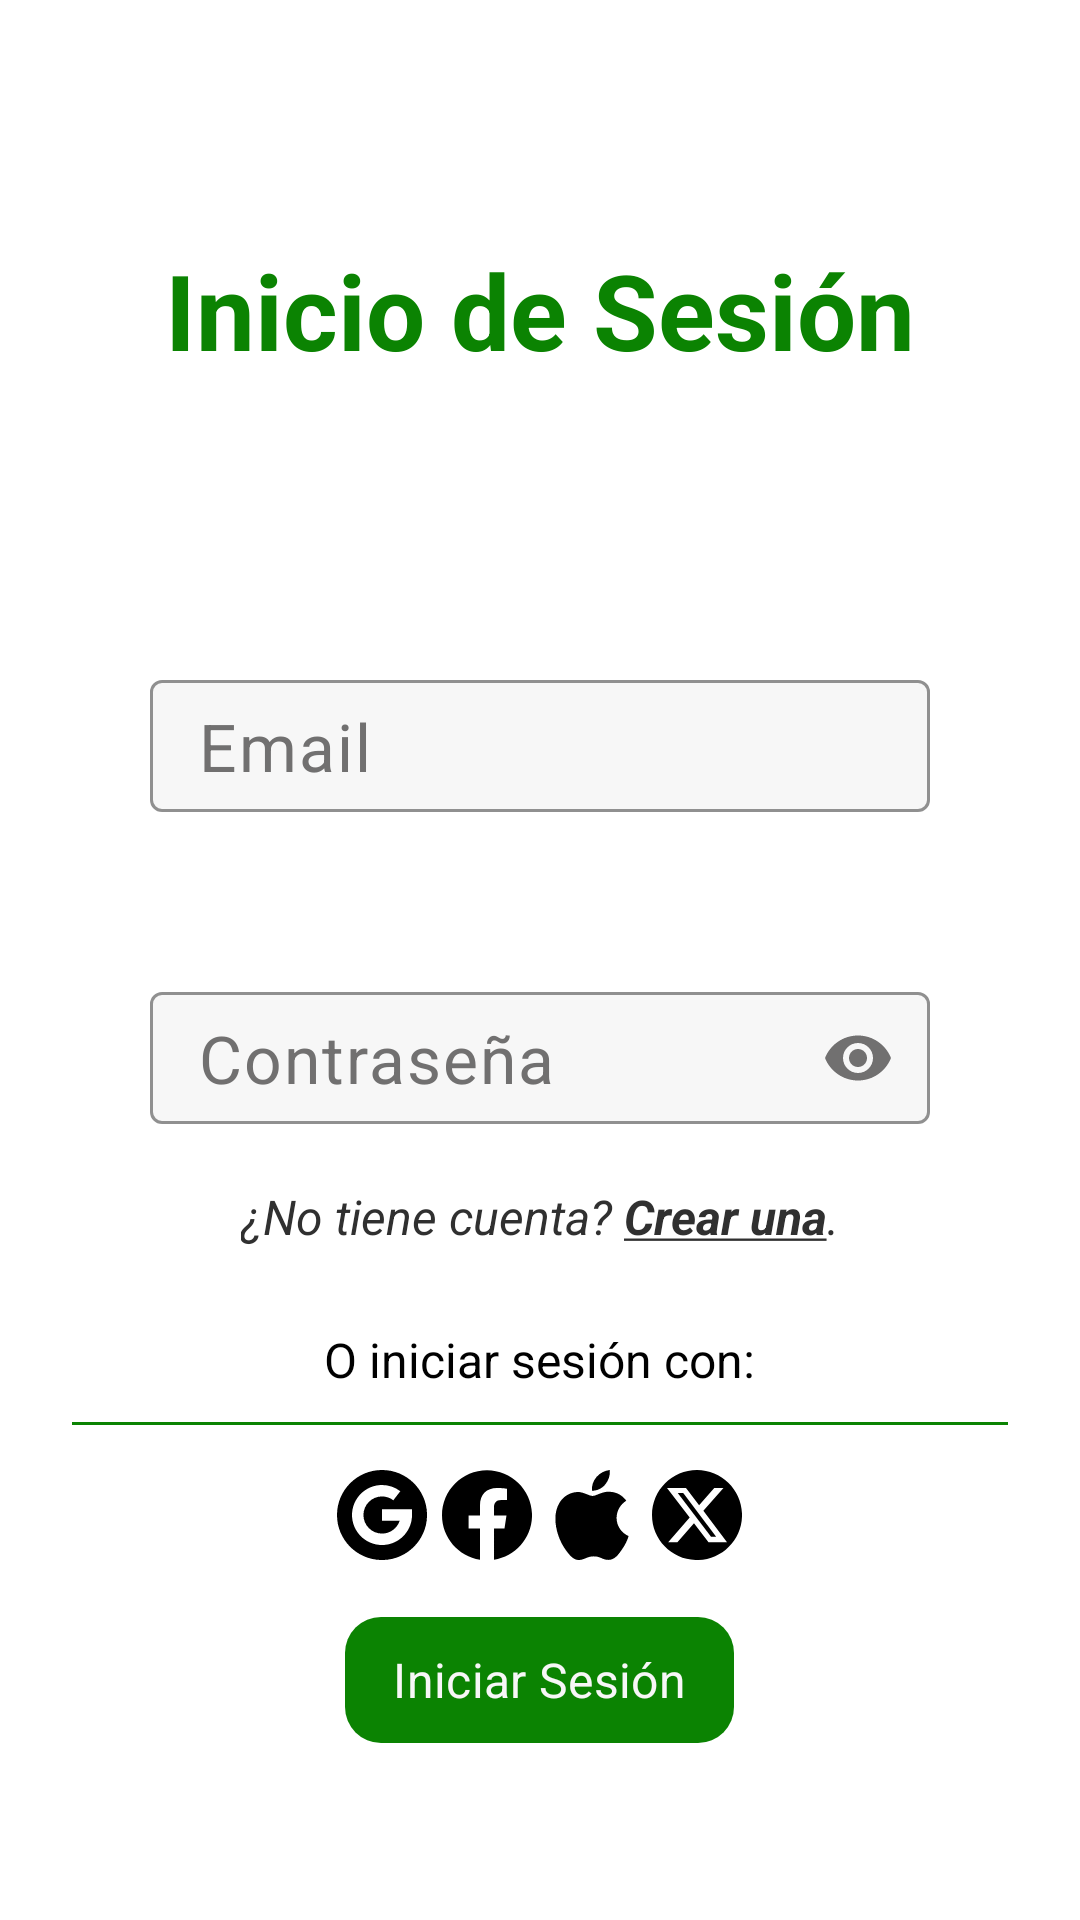

Write the Android layout XML for this screen, with the resource values it uses.
<!-- AndroidManifest.xml: application theme Theme.ApptosMetodologias -->
<!-- res/layout/activity_main.xml -->
<?xml version="1.0" encoding="utf-8"?>
<ScrollView xmlns:android="http://schemas.android.com/apk/res/android"
    xmlns:app="http://schemas.android.com/apk/res-auto"
    xmlns:tools="http://schemas.android.com/tools"
    android:id="@+id/main"
    android:layout_width="match_parent"
    android:layout_height="match_parent"
    android:background="@color/background"
    android:fillViewport="true"
    tools:context=".MainActivity">

    <LinearLayout
        android:layout_width="match_parent"
        android:layout_height="wrap_content"
        android:gravity="center_horizontal"
        android:orientation="vertical"
        android:paddingHorizontal="24dp"
        android:paddingBottom="24dp">

        
        <TextView
            android:id="@+id/tvTitulo"
            android:layout_width="wrap_content"
            android:layout_height="wrap_content"
            android:layout_marginTop="80dp"
            android:text="@string/login_title"
            android:textColor="@color/verde_950"
            android:textSize="35sp"
            android:textStyle="bold" />

        
        <com.google.android.material.textfield.TextInputLayout
            android:id="@+id/tilEmail"
            style="@style/Widget.Material3.TextInputLayout.OutlinedBox"
            android:layout_width="260dp"
            android:layout_height="wrap_content"
            android:layout_marginTop="100dp"
            app:boxBackgroundColor="@color/neutral_075"
            app:boxCornerRadiusBottomEnd="4dp"
            app:boxCornerRadiusBottomStart="4dp"
            app:boxCornerRadiusTopEnd="4dp"
            app:boxCornerRadiusTopStart="4dp"
            app:boxStrokeColor="@color/neutral_250"
            app:hintEnabled="false">

            <com.google.android.material.textfield.TextInputEditText
                android:id="@+id/etEmail"
                android:layout_width="match_parent"
                android:layout_height="44dp"
                android:hint="@string/login_email_hint"
                android:inputType="textEmailAddress"
                android:paddingVertical="0dp"
                android:textColor="@color/text_primary"
                android:textColorHint="@color/text_placeholder"
                android:textSize="22sp" />
        </com.google.android.material.textfield.TextInputLayout>

        
        <com.google.android.material.textfield.TextInputLayout
            android:id="@+id/tilPassword"
            style="@style/Widget.Material3.TextInputLayout.OutlinedBox"
            android:layout_width="260dp"
            android:layout_height="wrap_content"
            android:layout_marginTop="60dp"
            app:boxBackgroundColor="@color/neutral_075"
            app:boxCornerRadiusBottomEnd="4dp"
            app:boxCornerRadiusBottomStart="4dp"
            app:boxCornerRadiusTopEnd="4dp"
            app:boxCornerRadiusTopStart="4dp"
            app:boxStrokeColor="@color/neutral_250"
            app:endIconMode="password_toggle"
            app:endIconTint="@color/text_placeholder"
            app:hintEnabled="false">

            <com.google.android.material.textfield.TextInputEditText
                android:id="@+id/etPassword"
                android:layout_width="match_parent"
                android:layout_height="44dp"
                android:hint="@string/login_password_hint"
                android:inputType="textPassword"
                android:paddingVertical="0dp"
                android:textColor="@color/text_primary"
                android:textColorHint="@color/text_placeholder"
                android:textSize="22sp" />
        </com.google.android.material.textfield.TextInputLayout>

        
        <TextView
            android:id="@+id/tvCrearCuenta"
            android:layout_width="wrap_content"
            android:layout_height="wrap_content"
            android:layout_marginTop="16dp"
            android:padding="4dp"
            android:text="@string/login_no_account"
            android:textColor="@color/neutral_650"
            android:textSize="16sp" />

        
        <TextView
            android:layout_width="wrap_content"
            android:layout_height="wrap_content"
            android:layout_marginTop="22dp"
            android:text="@string/login_social_title"
            android:textColor="@color/black"
            android:textSize="16sp" />

        
        <View
            android:layout_width="match_parent"
            android:layout_height="1dp"
            android:layout_marginTop="10dp"
            android:background="@color/divider" />

        
        <LinearLayout
            android:layout_width="wrap_content"
            android:layout_height="40dp"
            android:layout_marginTop="10dp"
            android:gravity="center_vertical"
            android:orientation="horizontal">

            <ImageButton
                android:id="@+id/btnGoogle"
                android:layout_width="30dp"
                android:layout_height="30dp"
                android:background="?attr/selectableItemBackgroundBorderless"
                android:contentDescription="@string/cd_google"
                android:scaleType="fitCenter"
                android:src="@drawable/ic_google" />

            <ImageButton
                android:id="@+id/btnFacebook"
                android:layout_width="30dp"
                android:layout_height="30dp"
                android:layout_marginStart="5dp"
                android:background="?attr/selectableItemBackgroundBorderless"
                android:contentDescription="@string/cd_facebook"
                android:scaleType="fitCenter"
                android:src="@drawable/ic_facebook" />

            <ImageButton
                android:id="@+id/btnApple"
                android:layout_width="30dp"
                android:layout_height="30dp"
                android:layout_marginStart="5dp"
                android:background="?attr/selectableItemBackgroundBorderless"
                android:contentDescription="@string/cd_apple"
                android:scaleType="fitCenter"
                android:src="@drawable/ic_apple" />

            <ImageButton
                android:id="@+id/btnX"
                android:layout_width="30dp"
                android:layout_height="30dp"
                android:layout_marginStart="5dp"
                android:background="?attr/selectableItemBackgroundBorderless"
                android:contentDescription="@string/cd_x"
                android:scaleType="fitCenter"
                android:src="@drawable/ic_x" />
        </LinearLayout>

        
        <com.google.android.material.button.MaterialButton
            android:id="@+id/btnIniciarSesion"
            android:layout_width="wrap_content"
            android:layout_height="50dp"
            android:layout_marginTop="10dp"
            android:minWidth="100dp"
            android:paddingHorizontal="16dp"
            android:text="@string/login_button"
            android:textAllCaps="false"
            android:textColor="@color/neutral_075"
            android:textSize="16sp"
            app:backgroundTint="@color/verde_950"
            app:cornerRadius="12dp" />

    </LinearLayout>
</ScrollView>
<!-- resources referenced by this layout -->
<resources>
  <color name="background">@color/white</color>
  <color name="black">#FF000000</color>
  <color name="divider">@color/verde_950</color>
  <color name="neutral_075">#F7F7F7</color>
  <color name="neutral_250">#CBCFCD</color>
  <color name="neutral_650">#303030</color>
  <color name="text_placeholder">#717070</color>
  <color name="text_primary">@color/neutral_950</color>
  <color name="verde_950">#0B8302</color>
  <!-- drawable ic_facebook (drawable) -->
  <vector xmlns:android="http://schemas.android.com/apk/res/android"
      android:width="15dp"
      android:height="15dp"
      android:viewportWidth="15"
      android:viewportHeight="15">
    <group>
      <clip-path
          android:pathData="M0,0h15.004v15.004h-15.004z"/>
      <path
          android:pathData="M15.004,7.548C15.004,11.292 12.257,14.396 8.671,14.959L6.333,14.959C2.748,14.395 -0,11.291 -0,7.548C-0,3.405 3.359,0.046 7.502,0.046C11.645,0.046 15.004,3.404 15.004,7.548Z"
          android:fillColor="#ffffff"/>
      <path
          android:pathData="M15.004,7.548C15.004,11.292 12.257,14.396 8.671,14.959V9.731H10.415L10.747,7.568H8.671V6.164C8.671,5.572 8.961,4.996 9.89,4.996H10.834V3.154C10.834,3.154 9.977,3.008 9.159,3.008C7.45,3.008 6.333,4.044 6.333,5.919V7.567H4.433V9.73H6.333V14.959C2.748,14.395 -0,11.291 -0,7.548C-0,3.405 3.359,0.046 7.502,0.046C11.645,0.046 15.004,3.404 15.004,7.548Z"
          android:fillColor="#000000"/>
    </group>
  </vector>
  <string name="cd_apple">Iniciar sesión con Apple</string>
  <string name="cd_facebook">Iniciar sesión con Facebook</string>
  <string name="cd_google">Iniciar sesión con Google</string>
  <string name="cd_x">Iniciar sesión con X</string>
  <string name="login_button">Iniciar Sesión</string>
  <string name="login_email_hint">Email</string>
  <string name="login_no_account"><i>¿No tiene cuenta? <b><u>Crear una</u></b>.</i></string>
  <string name="login_password_hint">Contraseña</string>
  <string name="login_social_title">O iniciar sesión con:</string>
  <string name="login_title">Inicio de Sesión</string>
  <style name="Theme.ApptosMetodologias" parent="Base.Theme.ApptosMetodologias" />
  <color name="white">#FFFFFFFF</color>
  <color name="neutral_950">#0F1311</color>
  <style name="Base.Theme.ApptosMetodologias" parent="Theme.Material3.Light.NoActionBar">
          <item name="colorPrimary">@color/primary_green</item>
          <item name="colorOnPrimary">@color/on_primary</item>
          <item name="android:colorBackground">@color/background</item>
          <item name="android:windowBackground">@color/background</item>
          <item name="android:textColorPrimary">@color/text_primary</item>
          <item name="android:fontFamily">sans-serif</item>
  
          <item name="android:statusBarColor">@color/background</item>
          <item name="android:navigationBarColor">@color/background</item>
          <item name="android:windowLightStatusBar">true</item>
      </style>
  <color name="primary_green">@color/verde_950</color>
  <color name="on_primary">@color/white</color>
</resources>
